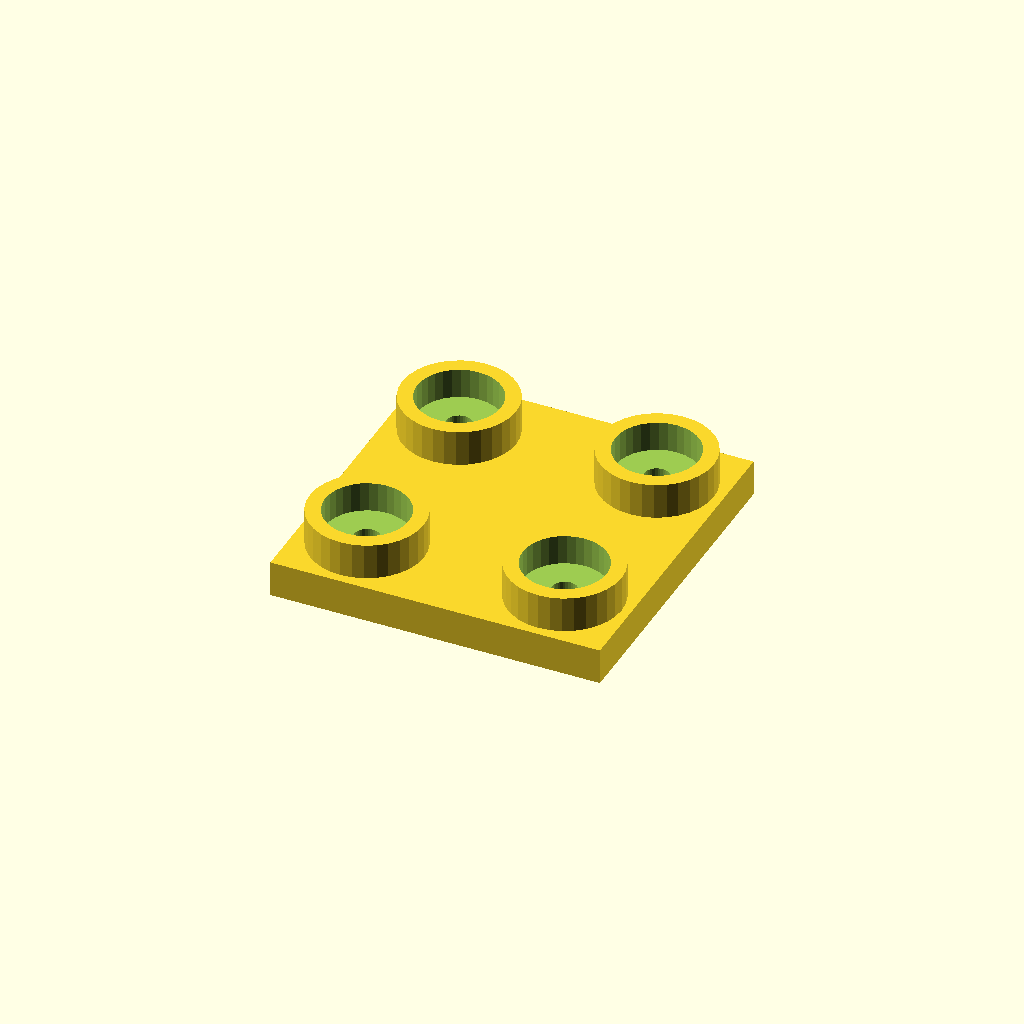
Cell 1 — every parameter at its default value.
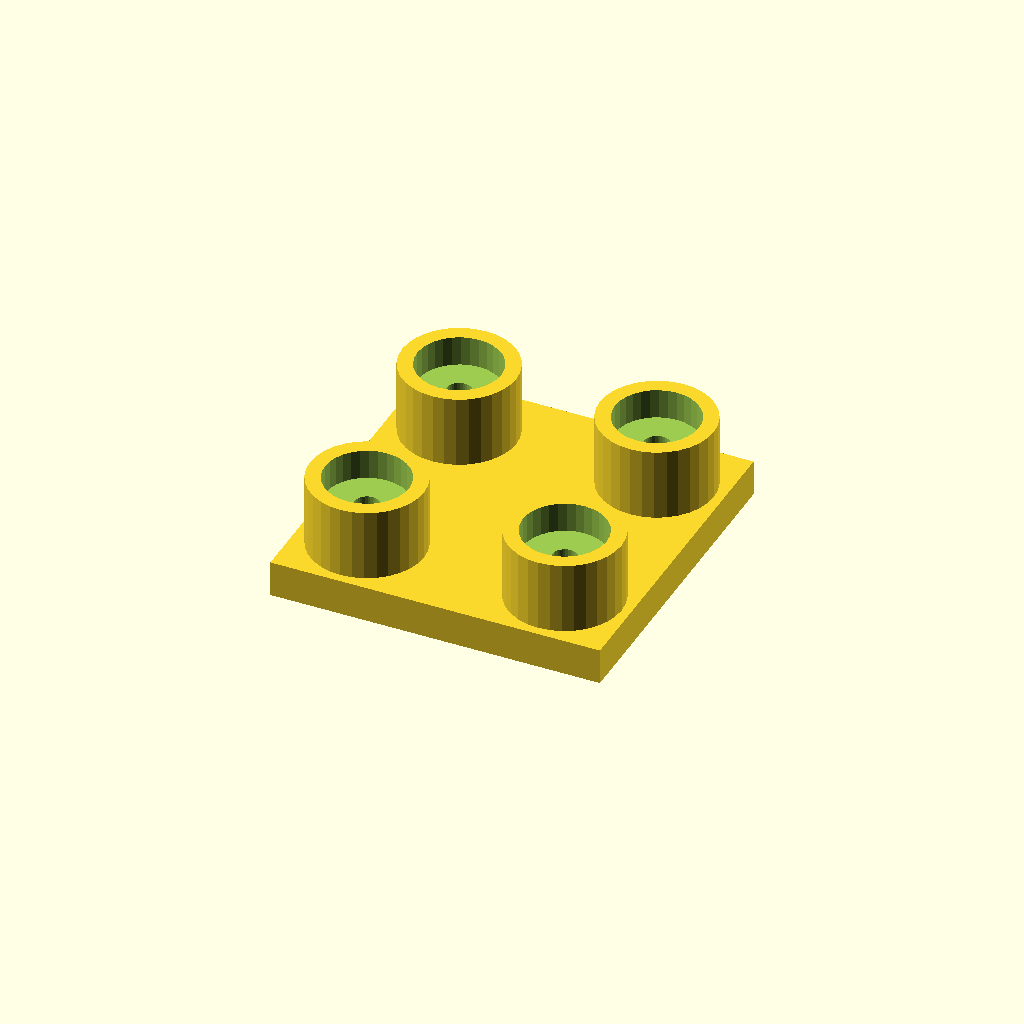
Cell 2: boss_h = 24 (everything else at default).
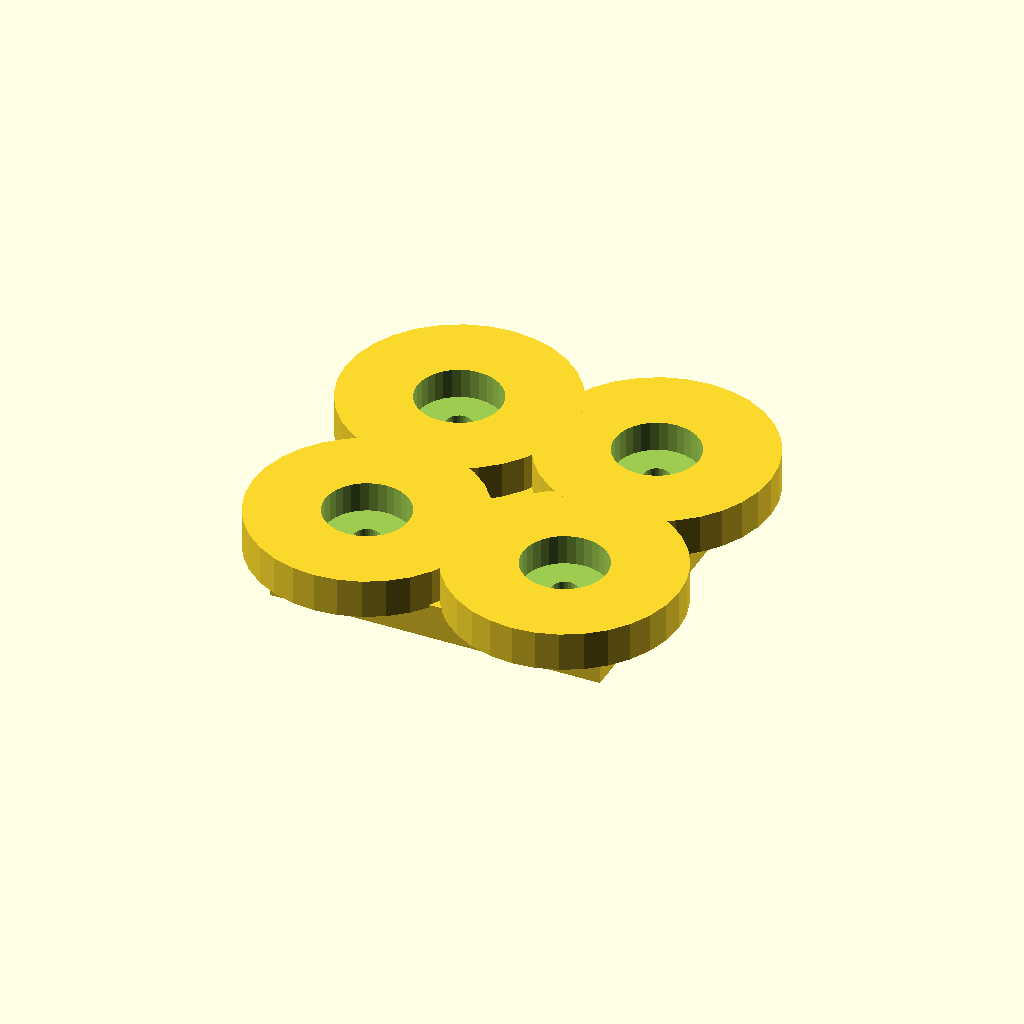
Cell 3: the same model with boss_d = 76.
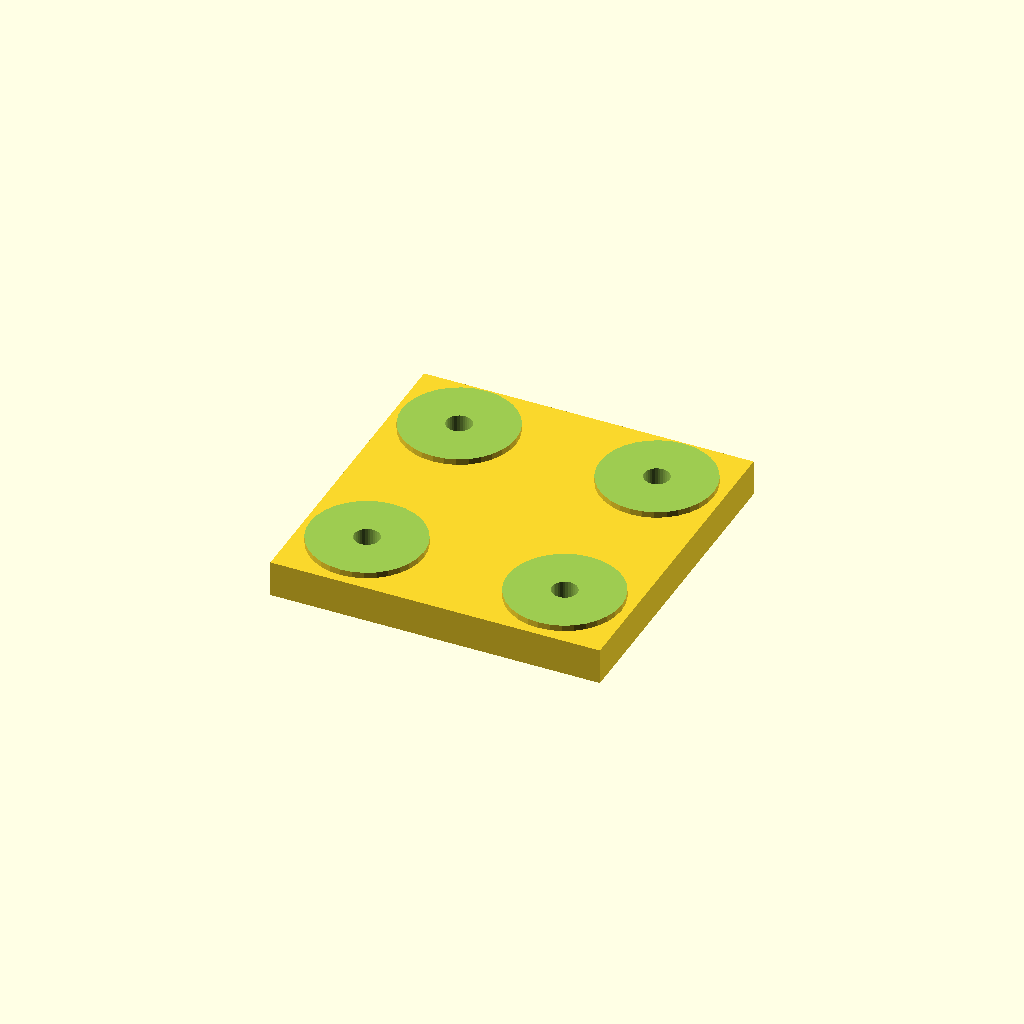
Cell 4 — socket_d set to 56, the other parameters unchanged.
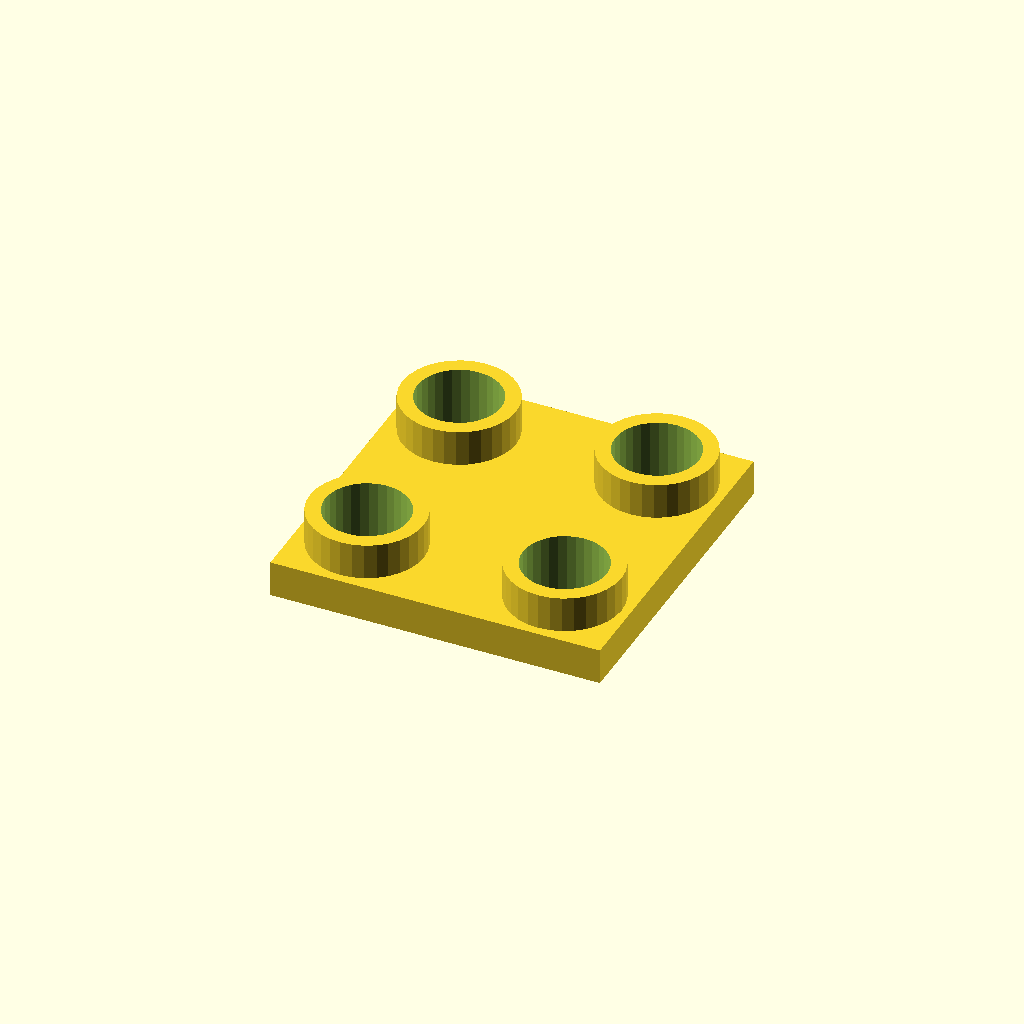
Cell 5 — socket_depth set to 20, the other parameters unchanged.
One fixed orthographic camera (rotation 55°, 0°, 25°; colour scheme Cornfield) for every cell.
The OpenSCAD source (optional_data/data/place1/socketpads/part_0055.scad):
$fn = 32;

// ----------------------------------------------------------------------
// Socket pad plate
// bosses with counterbored sockets for the screws
// ----------------------------------------------------------------------

// --- parameters (mm) ---
base_t = 12;             // base plate thickness
boss_h = 12;             // boss height above the base plate
boss_d = 38;             // boss diameter
socket_d = 28;           // socket diameter
socket_depth = 10;       // socket depth from the boss face
bolt_d = 8.4;            // screw clearance hole through the socket floor
plate = [110, 110, 12];  // overall size (x, y, z)
edge = 22;               // boss centre offset from the plate edge
pads = 4;                // boss count, one per corner

// --- derived feature positions (mm) ---
height = base_t + boss_h;        // = 24   overall height of the part
corner_x = plate[0] / 2 - edge;  // = 33   boss centre X
corner_y = plate[1] / 2 - edge;  // = 33   boss centre Y
feature_centers = [
  [corner_x, corner_y],
  [-corner_x, corner_y],
  [-corner_x, -corner_y],
  [corner_x, -corner_y]
];   // boss centres: sockets, holes and the pads themselves are placed from here

// base plate, bosses on feature_centers, socket + through hole in each
difference() {
  union() {
    cube(plate, center = true);
    for (centre = feature_centers)
      translate([centre[0], centre[1], plate[2] / 2 - 1])
        cylinder(d = boss_d, h = boss_h + 1);
  }
  for (centre = feature_centers) {
    translate([centre[0], centre[1], plate[2] / 2 + boss_h - socket_depth])
      cylinder(d = socket_d, h = socket_depth + 1);
    translate([centre[0], centre[1], -height])
      cylinder(d = bolt_d, h = 2 * height + 2);  // through the socket floor
  }
}
Parameter table extracted from the source (name, type, default, range or options):
base_t: number, default 12
boss_h: number, default 12
boss_d: number, default 38
socket_d: number, default 28
socket_depth: number, default 10
bolt_d: number, default 8.4
plate: vector, default [110, 110, 12]
edge: number, default 22
pads: number, default 4
